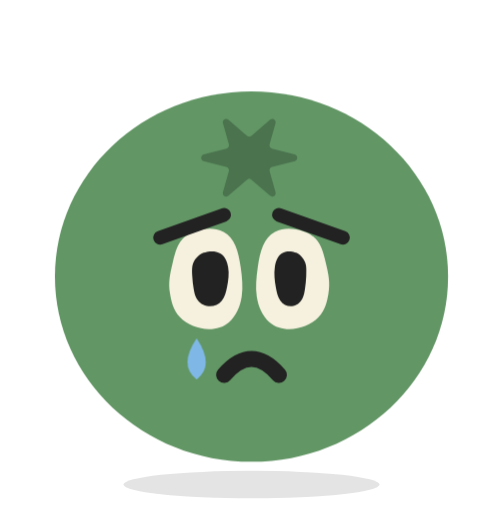
t = 0.00 s
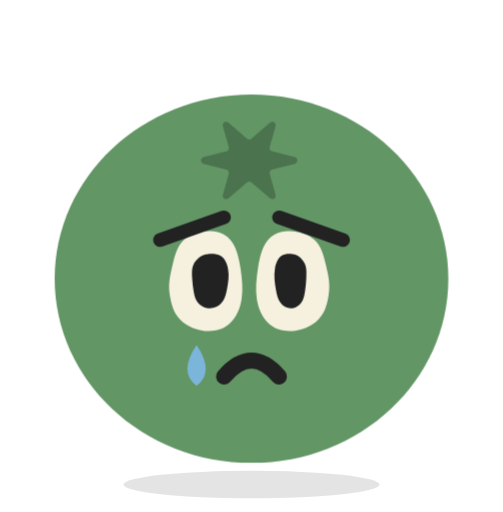
t = 0.43 s
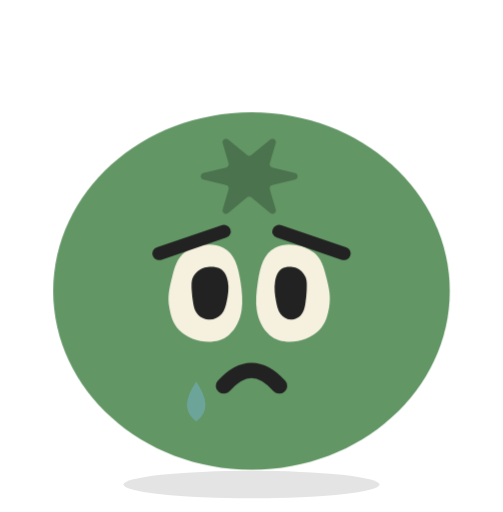
t = 1.28 s
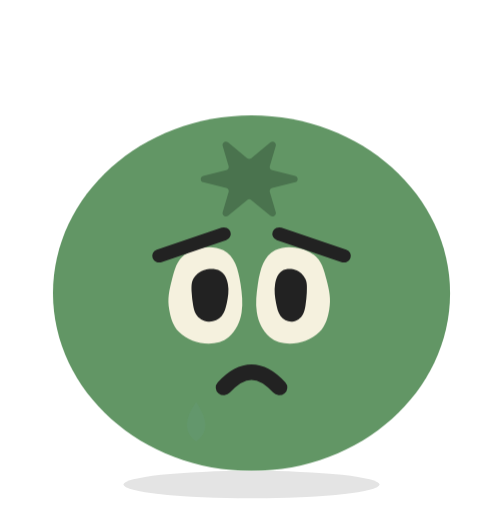
t = 1.70 s
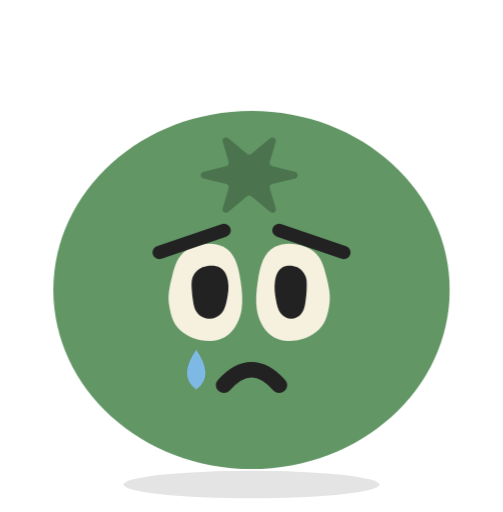
t = 2.21 s
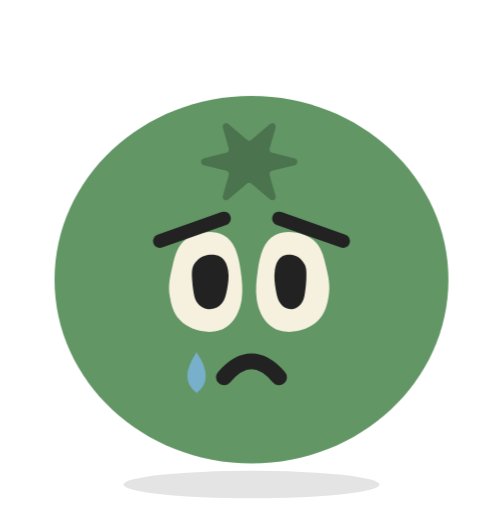
t = 2.89 s

The animated SVG that drew these frames (rendered in a browser with its animation timeline set to each time). Animation: 2 CSS @keyframes rules; one cycle of 3.40 s, repeats indefinitely.

<svg xmlns="http://www.w3.org/2000/svg" viewBox="-12 -20 110 112" width="220" height="224" role="img" aria-label="초록 토마토들 캐릭터 (속상함)">
<title>초록 토마토들 캐릭터 (속상함)</title><style>.wrap{transform-origin:43px 81px;animation:droop 3.4s ease-in-out infinite}@keyframes droop{0%,100%{transform:translateY(0) scale(1,1)}50%{transform:translateY(2px) scale(1.01,.96)}}.tear{animation:tear 2.2s ease-in infinite}@keyframes tear{0%{transform:translateY(0);opacity:1}80%{transform:translateY(12px);opacity:0}100%{transform:translateY(12px);opacity:0}}@media (prefers-reduced-motion:reduce){*{animation:none!important}}</style>
<ellipse cx="43" cy="86" rx="28" ry="3" fill="#222222" opacity=".12"/>
<g class="wrap"><g class="body"><path d="M43 81C66.7482 81 86 62.8675 86 40.5C86 18.1325 66.7482 3.75918e-06 43 3.75918e-06C19.2518 3.75918e-06 3.54062e-06 18.1325 3.54062e-06 40.5C3.54062e-06 62.8675 19.2518 81 43 81Z" fill="#629665"/><path d="M52.443 15.2357L47.4854 16.4968C47.0769 16.6018 46.8355 17.0318 46.9562 17.4426L48.2467 22.0284C48.4509 22.745 47.6247 23.2991 47.0676 22.8214L42.9735 19.2865C42.695 19.0476 42.2958 19.0476 42.0265 19.2865L37.9324 22.8214C37.3753 23.2991 36.5491 22.745 36.7533 22.0284L38.0438 17.4426C38.1645 17.0318 37.9231 16.6018 37.5146 16.4968L32.557 15.2357C31.8143 15.0446 31.8143 13.9554 32.557 13.7644L37.5146 12.5033C37.9231 12.3982 38.1645 11.9682 38.0438 11.5574L36.7533 6.97159C36.5491 6.25506 37.3753 5.70094 37.9324 6.17863L42.0265 9.71354C42.305 9.95239 42.7042 9.95239 42.9735 9.71354L47.0676 6.17863C47.6247 5.70094 48.4509 6.25506 48.2467 6.97159L46.9562 11.5574C46.8355 11.9682 47.0769 12.3982 47.4854 12.5033L52.443 13.7644C53.1857 13.9554 53.1857 15.0446 52.443 15.2357Z" fill="#4A734E"/><g class="eyes"><path d="M28.5773 31.6841C26.8229 33.1017 26.3271 35.0558 25.7454 37.508C25.1829 39.8932 24.7347 41.7898 25.1829 44.2994C25.4498 45.7746 25.8026 47.7766 27.3473 49.3954C29.9599 52.1445 35.185 53.0258 38.036 50.5257C39.6474 49.1176 40.5341 47.0198 40.8488 44.9029C41.1635 42.786 40.9346 40.6211 40.639 38.5042C40.1146 34.8451 39.3137 32.0481 36.8918 30.7166C34.0408 29.1457 30.4652 30.6304 30.2173 30.7453C29.8455 30.9082 29.2447 31.1668 28.5868 31.7032L28.5773 31.6841Z" fill="#F5F1DE"/><g><path d="M32.661 35.2418C31.1826 35.7517 30.4719 37.0792 30.3866 37.2524C29.9981 37.9931 29.9507 38.8012 30.036 40.4174C30.0834 41.3794 30.1971 42.3318 30.3582 43.2842C30.4719 43.9768 30.6235 44.6694 30.9742 45.2755C31.5143 46.2375 32.5378 46.8917 33.6181 46.9879C34.6985 47.0841 35.8167 46.6031 36.5085 45.7469C37.1624 44.9388 37.4183 43.871 37.6267 42.8512C37.9205 41.389 38.1479 39.8883 37.8826 38.426C37.7025 37.4159 37.3519 36.1653 36.2526 35.4823C35.0017 34.7127 33.3338 35.0783 33.059 35.1456C32.9642 35.1648 32.841 35.1937 32.6705 35.2514L32.661 35.2418Z" fill="#222222"/></g><path d="M56.4227 31.6841C58.1771 33.1017 58.673 35.0558 59.2546 37.508C59.8171 39.8932 60.2653 41.7898 59.8171 44.2994C59.5502 45.7746 59.1974 47.7766 57.6527 49.3954C55.0401 52.1445 49.815 53.0258 46.964 50.5257C45.3526 49.1176 44.4659 47.0198 44.1512 44.9029C43.8366 42.786 44.0654 40.6211 44.361 38.5042C44.8854 34.8451 45.6863 32.0481 48.1082 30.7166C50.9592 29.1457 54.5348 30.6304 54.7827 30.7453C55.1545 30.9082 55.7553 31.1668 56.4132 31.7032L56.4227 31.6841Z" fill="#F5F1DE"/><g><path d="M52.6716 35.2418C53.9652 35.7517 54.5871 37.0792 54.6617 37.2524C55.0017 37.9931 55.0432 38.8012 54.9685 40.4174C54.9271 41.3794 54.8276 42.3318 54.6866 43.2842C54.5871 43.9768 54.4544 44.6694 54.1476 45.2755C53.675 46.2375 52.7794 46.8917 51.8341 46.9879C50.8889 47.0841 49.9104 46.6031 49.3051 45.7469C48.7329 44.9388 48.5091 43.871 48.3266 42.8512C48.0696 41.389 47.8706 39.8883 48.1027 38.426C48.2603 37.4159 48.5671 36.1653 49.529 35.4823C50.6235 34.7127 52.0829 35.0783 52.3234 35.1456C52.4063 35.1648 52.5141 35.1937 52.6633 35.2514L52.6716 35.2418Z" fill="#222222"/></g></g><path d="M23 32L37 27" fill="none" stroke="#222222" stroke-width="3" stroke-linecap="round" stroke-linejoin="round"/><path d="M63 32L49 27" fill="none" stroke="#222222" stroke-width="3" stroke-linecap="round" stroke-linejoin="round"/><path d="M37 62Q43 55 49 62" fill="none" stroke="#222222" stroke-width="3.5" stroke-linecap="round" stroke-linejoin="round"/></g><path class="tear" d="M31 54Q27 60 31 63Q35 60 31 54Z" fill="#7FB8E6"/></g>
</svg>
